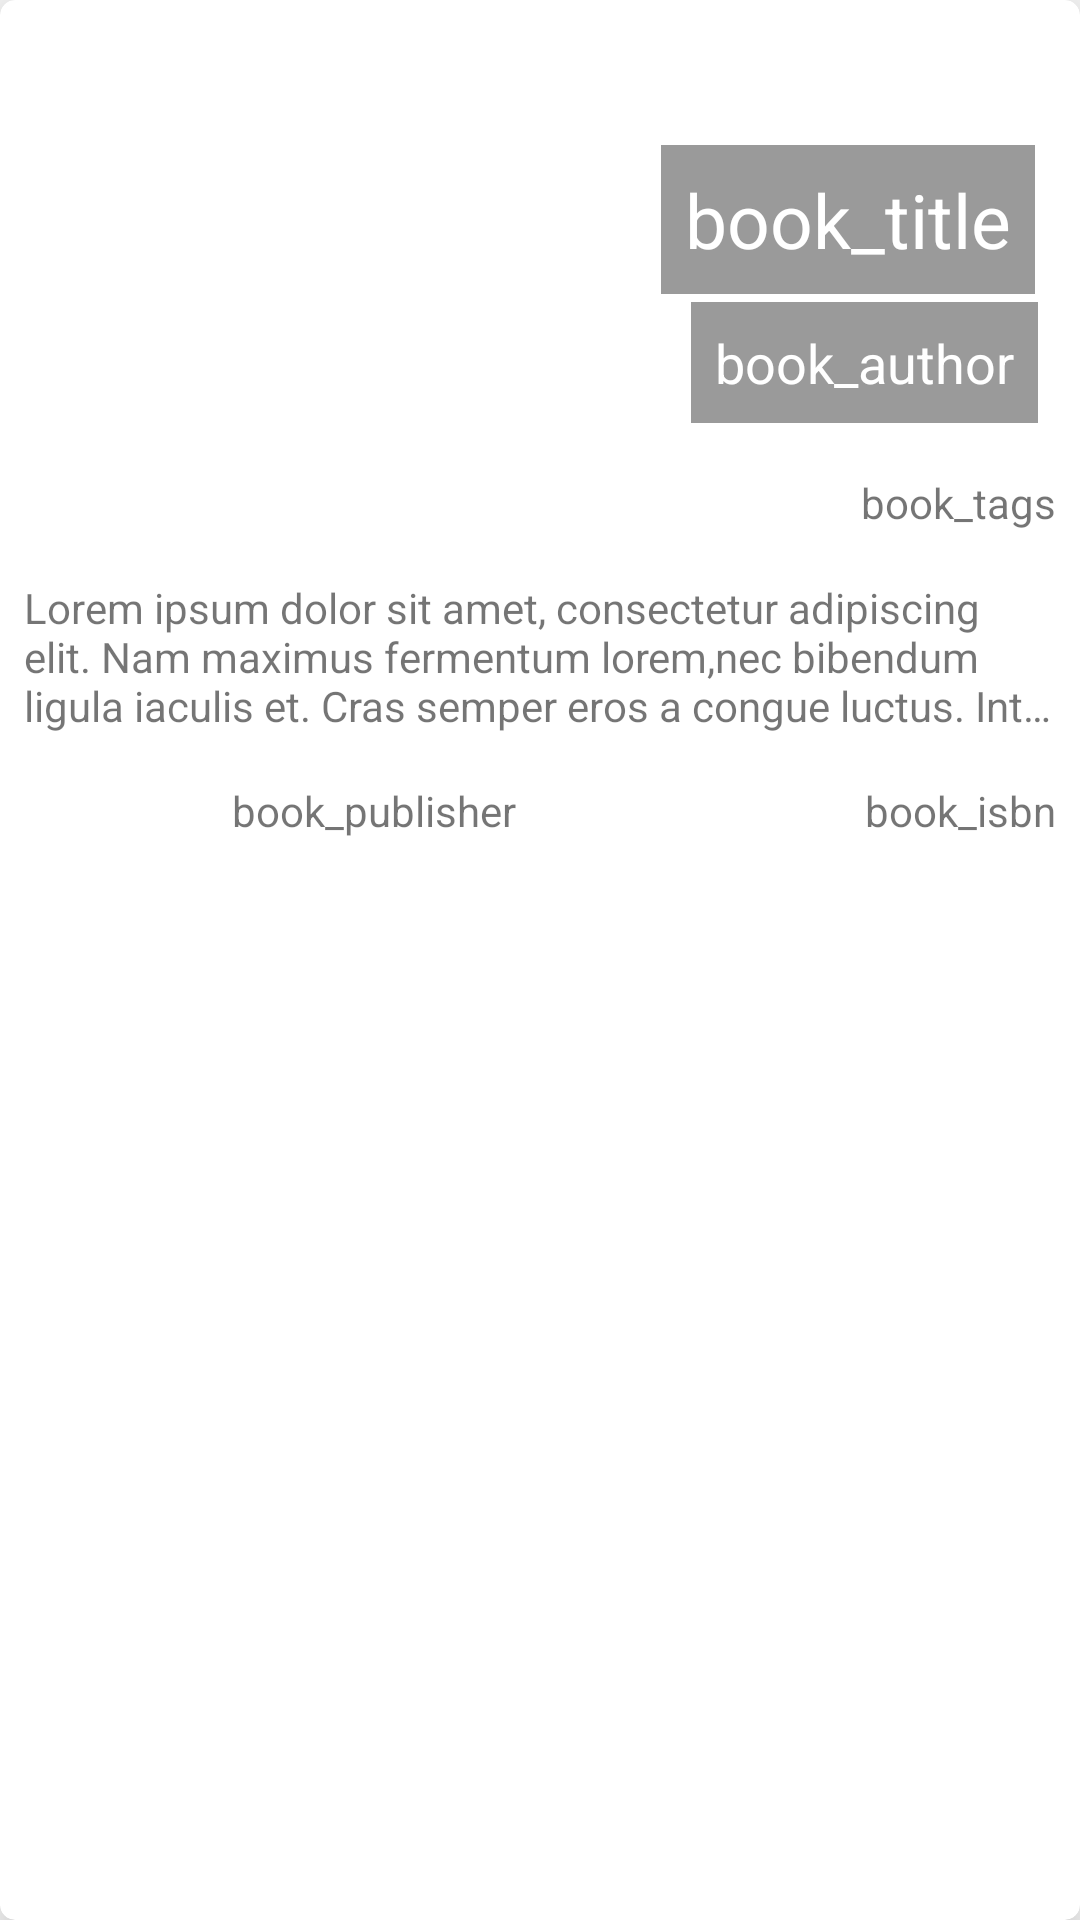

Here is an Android app screen rendered from its layout file. Give the layout XML and the strings, colors and styles it references.
<!-- AndroidManifest.xml: application theme AppTheme -->
<!-- res/layout/cardview_book.xml -->
<?xml version="1.0" encoding="utf-8"?>
<androidx.cardview.widget.CardView xmlns:android="http://schemas.android.com/apk/res/android"
                                   xmlns:app="http://schemas.android.com/apk/res-auto"
                                   android:layout_width="match_parent"
                                   android:layout_height="wrap_content"
                                   android:layout_margin="8dp"
                                   app:cardCornerRadius="5dp"
                                   app:cardElevation="10dp">

    <RelativeLayout
            android:layout_width="wrap_content"
            android:layout_height="wrap_content">

        <ImageView
                android:id="@+id/book_image_cv"
                android:layout_width="match_parent"
                android:layout_height="150dp"
                android:scaleType="centerCrop"
                android:src="@drawable/ic_launcher_background" />

        <TextView
                android:id="@+id/book_title_cv"
                android:layout_width="wrap_content"
                android:layout_height="wrap_content"
                android:layout_alignEnd="@id/book_image_cv"
                android:layout_alignRight="@id/book_image_cv"
                android:layout_alignBottom="@id/book_image_cv"

                android:background="#65000000"
                android:gravity="end"

                android:lines="1"
                android:padding="8dp"

                android:text="@string/book_title_string"
                android:textColor="#fff"
                android:textSize="25sp" android:layout_marginLeft="16dp" android:layout_marginTop="16dp"
                android:layout_marginStart="16dp" android:layout_marginRight="15dp" android:layout_marginEnd="15dp"
                android:layout_marginBottom="52dp"/>

        <TextView
                android:id="@+id/book_author_cv"
                android:layout_width="wrap_content"
                android:layout_height="wrap_content"
                android:layout_alignEnd="@id/book_image_cv"
                android:layout_alignRight="@id/book_image_cv"
                android:layout_alignBottom="@id/book_image_cv"

                android:background="#65000000"
                android:gravity="end"

                android:lines="1"
                android:padding="8dp"

                android:text="book_author"
                android:textColor="#fff"
                android:textSize="18sp" android:layout_marginLeft="16dp" android:layout_marginTop="16dp"
                android:layout_marginStart="16dp" android:layout_marginRight="14dp" android:layout_marginEnd="14dp"
                android:layout_marginBottom="9dp"/>

        <LinearLayout
                android:id="@+id/data_container_ll_cv"
                android:layout_width="match_parent"
                android:layout_height="wrap_content"
                android:layout_below="@id/book_image_cv"

                android:orientation="vertical">

            <TextView
                    android:id="@+id/book_tags_cv"
                    android:layout_width="match_parent"
                    android:layout_height="wrap_content"
                    android:layout_margin="8dp"
                    android:gravity="end"
                    android:text="book_tags" />

            <TextView
                    android:id="@+id/book_plot_cv"
                    android:layout_width="match_parent"
                    android:layout_height="wrap_content"
                    android:layout_margin="8dp"
                    android:ellipsize="end"
                    android:lines="3"
                    android:text="@string/lorem_30_string" />
        <LinearLayout android:layout_width="match_parent"
                      android:layout_height="wrap_content">
            <TextView
                    android:id="@+id/book_publisher_cv"
                    android:layout_width="0dp"
                    android:layout_weight="1"
                    android:layout_height="wrap_content"
                    android:layout_margin="8dp"
                    android:gravity="end"
                    android:text="book_publisher" />

            <TextView
                    android:id="@+id/book_isbn_cv"
                    android:layout_width="0dp"
                    android:layout_weight="1"
                    android:layout_height="wrap_content"
                    android:layout_margin="8dp"
                    android:gravity="end"
                    android:text="book_isbn" />


        </LinearLayout>

        </LinearLayout>

    </RelativeLayout>

</androidx.cardview.widget.CardView>
<!-- resources referenced by this layout -->
<resources>
  <string name="book_title_string">book_title</string>
  <string name="lorem_30_string">Lorem ipsum dolor sit amet, consectetur adipiscing elit. Nam maximus fermentum lorem,nec bibendum ligula iaculis et. Cras semper eros a congue luctus. Integer porttitor ut mauris a aliquet.Pellentesque. </string>
  <style name="AppTheme" parent="Theme.AppCompat.Light.DarkActionBar">
          
          <item name="colorPrimary">@color/colorPrimary</item>
          <item name="colorPrimaryDark">@color/colorPrimaryDark</item>
          <item name="colorAccent">@color/colorAccent</item>
      </style>
  <color name="colorPrimary">#000</color>
  <color name="colorPrimaryDark">#000</color>
  <color name="colorAccent">#D81B60</color>
</resources>
